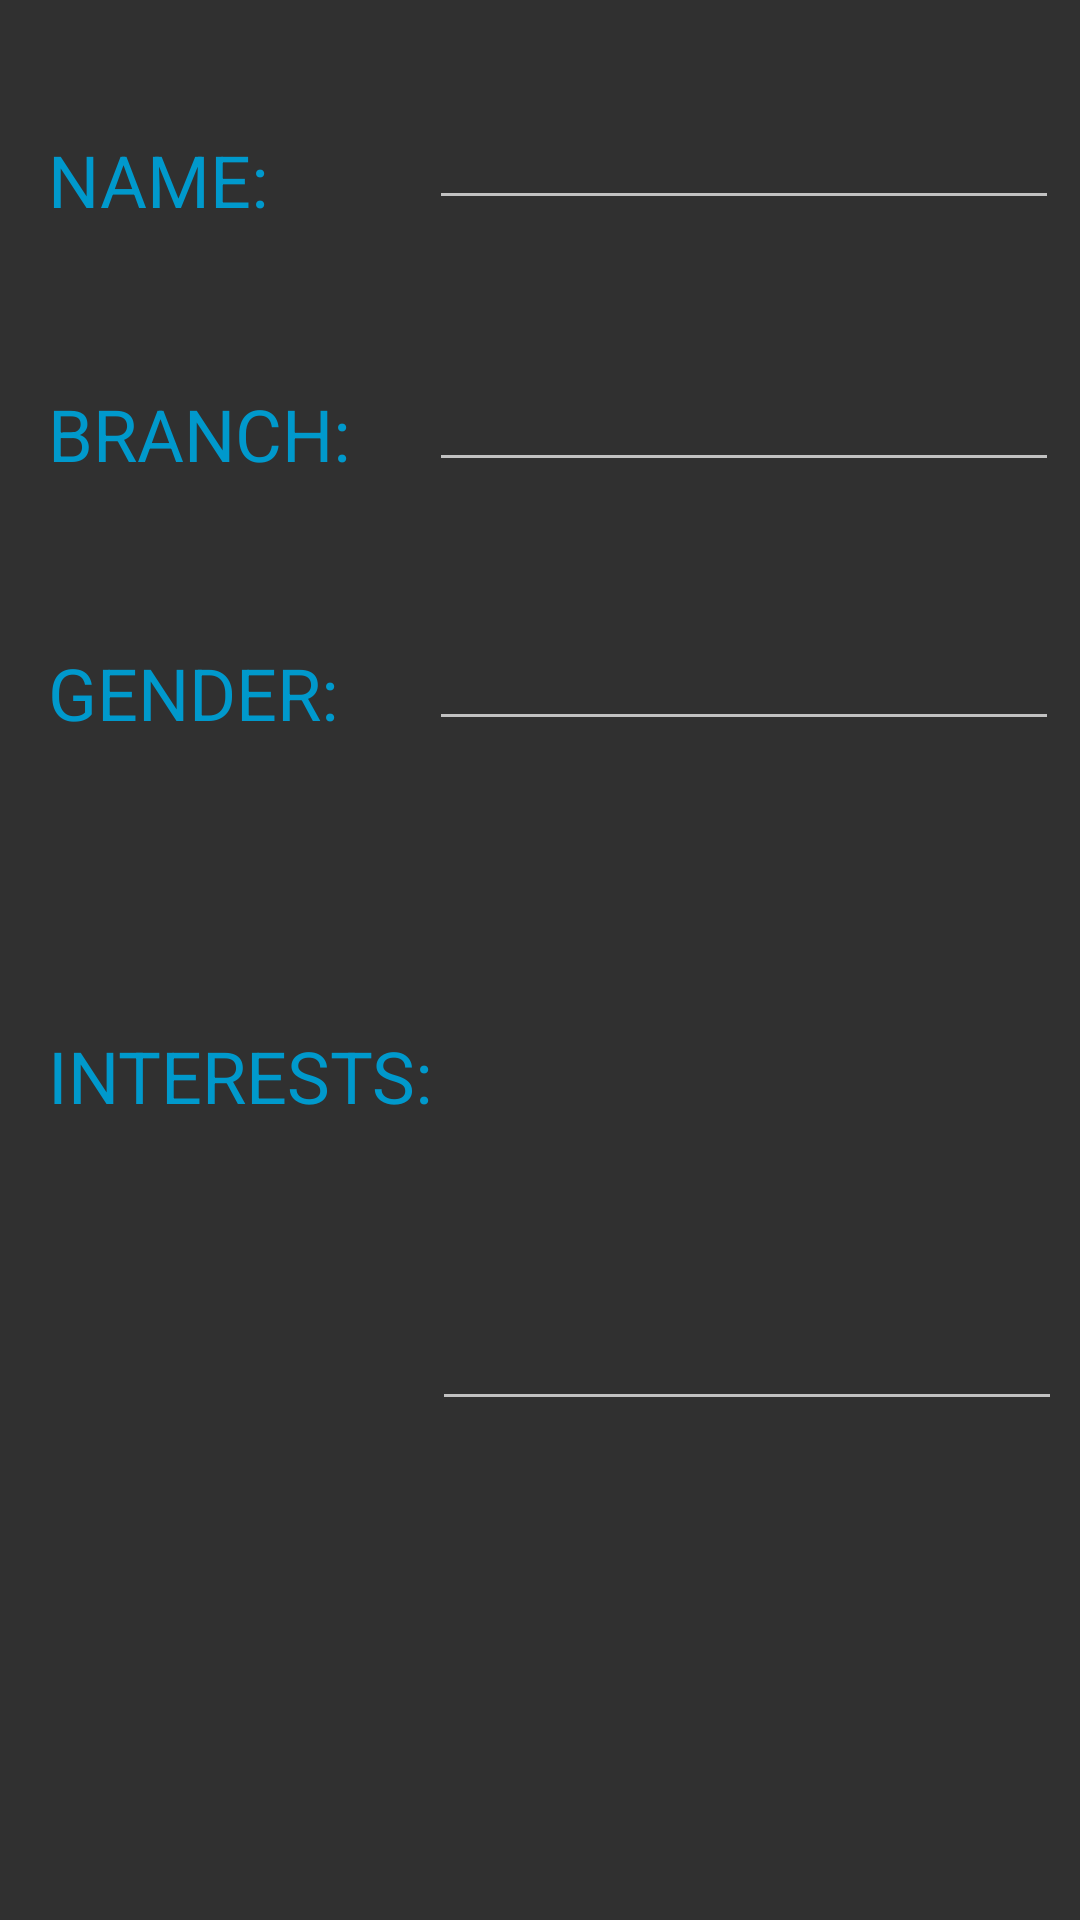

The Android layout XML behind this screen, and the referenced resources:
<!-- AndroidManifest.xml: application theme Base.Theme.AppCompat -->
<!-- res/layout/show_details.xml -->
<?xml version="1.0" encoding="utf-8"?>
<android.support.constraint.ConstraintLayout xmlns:android="http://schemas.android.com/apk/res/android"
    xmlns:app="http://schemas.android.com/apk/res-auto"
    xmlns:tools="http://schemas.android.com/tools"
    android:layout_width="match_parent"
    android:layout_height="match_parent"
    tools:context="com.project.iedc.studentapp.show_details"
    tools:layout_editor_absoluteY="25dp"
    tools:layout_editor_absoluteX="0dp">

    <TextView
        android:id="@+id/textView"
        android:layout_width="wrap_content"
        android:layout_height="wrap_content"
        android:layout_marginBottom="46dp"
        android:layout_marginStart="16dp"
        android:layout_marginTop="46dp"
        android:text="NAME:"
        android:textColor="@android:color/holo_blue_dark"
        android:textSize="24sp"
        app:layout_constraintBottom_toTopOf="@+id/showbranch"
        app:layout_constraintLeft_toLeftOf="parent"
        app:layout_constraintTop_toTopOf="parent"
        tools:layout_constraintBottom_creator="1"
        tools:layout_constraintLeft_creator="1"
        tools:layout_constraintTop_creator="1" />

    <EditText
        android:id="@+id/showname"
        android:layout_width="wrap_content"
        android:layout_height="wrap_content"
        android:ems="10"
        android:inputType="textPersonName"
        tools:layout_constraintTop_creator="1"
        tools:layout_constraintRight_creator="1"
        app:layout_constraintRight_toRightOf="@+id/showbranch"
        android:layout_marginTop="32dp"
        tools:layout_constraintLeft_creator="1"
        app:layout_constraintLeft_toLeftOf="@+id/showbranch"
        app:layout_constraintTop_toTopOf="parent" />

    <TextView
        android:id="@+id/textView4"
        android:layout_width="wrap_content"
        android:layout_height="wrap_content"
        android:layout_marginStart="16dp"
        android:text="BRANCH:"
        android:textColor="@android:color/holo_blue_dark"
        android:textSize="24sp"
        app:layout_constraintBottom_toBottomOf="@+id/showbranch"
        app:layout_constraintLeft_toLeftOf="parent"
        tools:layout_constraintBottom_creator="1"
        tools:layout_constraintLeft_creator="1" />

    <EditText
        android:id="@+id/showbranch"
        android:layout_width="wrap_content"
        android:layout_height="wrap_content"
        android:ems="10"
        android:inputType="textPersonName"
        tools:layout_constraintTop_creator="1"
        tools:layout_constraintRight_creator="1"
        android:layout_marginEnd="7dp"
        app:layout_constraintRight_toRightOf="parent"
        android:layout_marginTop="46dp"
        app:layout_constraintTop_toBottomOf="@+id/showname"
        android:layout_marginRight="-102dp" />

    <TextView
        android:id="@+id/textView5"
        android:layout_width="wrap_content"
        android:layout_height="wrap_content"
        android:layout_marginBottom="100dp"
        android:layout_marginStart="16dp"
        android:layout_marginTop="96dp"
        android:text="INTERESTS:"
        android:textColor="@android:color/holo_blue_dark"
        android:textSize="24sp"
        app:layout_constraintBottom_toBottomOf="@+id/showinterest"
        app:layout_constraintLeft_toLeftOf="parent"
        app:layout_constraintTop_toBottomOf="@+id/textView6"
        tools:layout_constraintBottom_creator="1"
        tools:layout_constraintLeft_creator="1"
        tools:layout_constraintTop_creator="1" />

    <EditText
        android:id="@+id/showinterest"
        android:layout_width="wrap_content"
        android:layout_height="181dp"
        android:ems="10"
        android:inputType="textMultiLine"
        android:layout_marginEnd="6dp"
        tools:layout_constraintTop_creator="1"
        tools:layout_constraintRight_creator="1"
        tools:layout_constraintBottom_creator="1"
        app:layout_constraintBottom_toBottomOf="parent"
        app:layout_constraintRight_toRightOf="parent"
        android:layout_marginTop="87dp"
        android:layout_marginBottom="90dp"
        app:layout_constraintTop_toTopOf="@+id/showgender"
        android:layout_marginRight="150dp"
        app:layout_constraintVertical_bias="0.0" />

    <TextView
        android:id="@+id/textView6"
        android:layout_width="wrap_content"
        android:layout_height="wrap_content"
        android:layout_marginStart="16dp"
        android:text="GENDER:"
        android:textColor="@android:color/holo_blue_dark"
        android:textSize="24sp"
        app:layout_constraintBottom_toBottomOf="@+id/showgender"
        app:layout_constraintLeft_toLeftOf="parent"
        tools:layout_constraintBottom_creator="1"
        tools:layout_constraintLeft_creator="1" />

    <EditText
        android:id="@+id/showgender"
        android:layout_width="wrap_content"
        android:layout_height="wrap_content"
        android:ems="10"
        android:inputType="textPersonName"
        tools:layout_constraintTop_creator="1"
        tools:layout_constraintRight_creator="1"
        app:layout_constraintRight_toRightOf="@+id/showbranch"
        android:layout_marginTop="45dp"
        app:layout_constraintTop_toBottomOf="@+id/showbranch"
        tools:layout_constraintLeft_creator="1"
        app:layout_constraintLeft_toLeftOf="@+id/showbranch" />

    <android.support.constraint.ConstraintLayout
        android:layout_width="0dp"
        android:layout_height="0dp"
        tools:layout_constraintTop_creator="1"
        tools:layout_constraintLeft_creator="1"
        app:layout_constraintLeft_toLeftOf="parent"
        app:layout_constraintTop_toTopOf="parent">

    </android.support.constraint.ConstraintLayout>
</android.support.constraint.ConstraintLayout>
<!-- resources referenced by this layout -->
<resources>

</resources>
